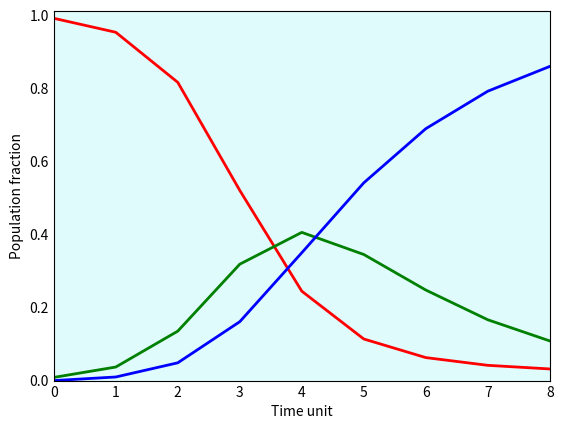

Write the Python code that produced this figure. (Note: this script raises an exception after producing the figure.)
'''SIR model'''

import matplotlib.pyplot as plt
import numpy as np
from scipy.integrate import odeint

#Declaring differential equations
def func(y, t, N, beta, gamma):
    S, I, R = y
    dSdt = -beta * S * I / N
    dIdt = beta * S * I / N - gamma * I
    dRdt = gamma * I
    return dSdt, dIdt, dRdt

#Solving the equations
def SIR(t: np.linspace, beta, gamma, S0, I0, R0, N):
    y0 = S0, I0, R0
    ret = odeint(func, y0, t, args=(N, beta, gamma))
    S, I, R = ret.T
    return S,I,R

#Plotting the diagram
def plot(t: np.linspace, beta, gamma, S0, I0, R0, N):
    S, I, R = SIR(t, beta, gamma, S0, I0, R0, N)
    fig = plt.figure(facecolor='w')
    g = fig.add_subplot(111, facecolor='#e0fbfc', axisbelow=True)
    g.plot(t, S/N, 'r', lw=2, label='Susceptible')
    g.plot(t, I/N, 'g', lw=2, label='Infected')
    g.plot(t, R/N, 'b', lw=2, label='Recovered')
    g.set_xlim(0,max(t))
    g.set_ylim(0,max(max(S/N),max(I/N),max(R/N))+0.02)
    g.yaxis.set_tick_params(length=0)
    g.xaxis.set_tick_params(length=0)
    g.set_xlabel('Time unit')
    g.set_ylabel('Population fraction')
    g.grid(b=True, which='major', c='w', lw=2, ls='solid')
    l = g.legend()
    l.get_frame().set_alpha(0.5)
    for spine in ('top', 'right', 'bottom', 'left'):
        g.spines[spine].set_visible(False)
    plt.title("SIR model", size=20)
    plt.show()

#Example
plot(np.linspace(0,8,9),2,0.5,800,7,0,807)
